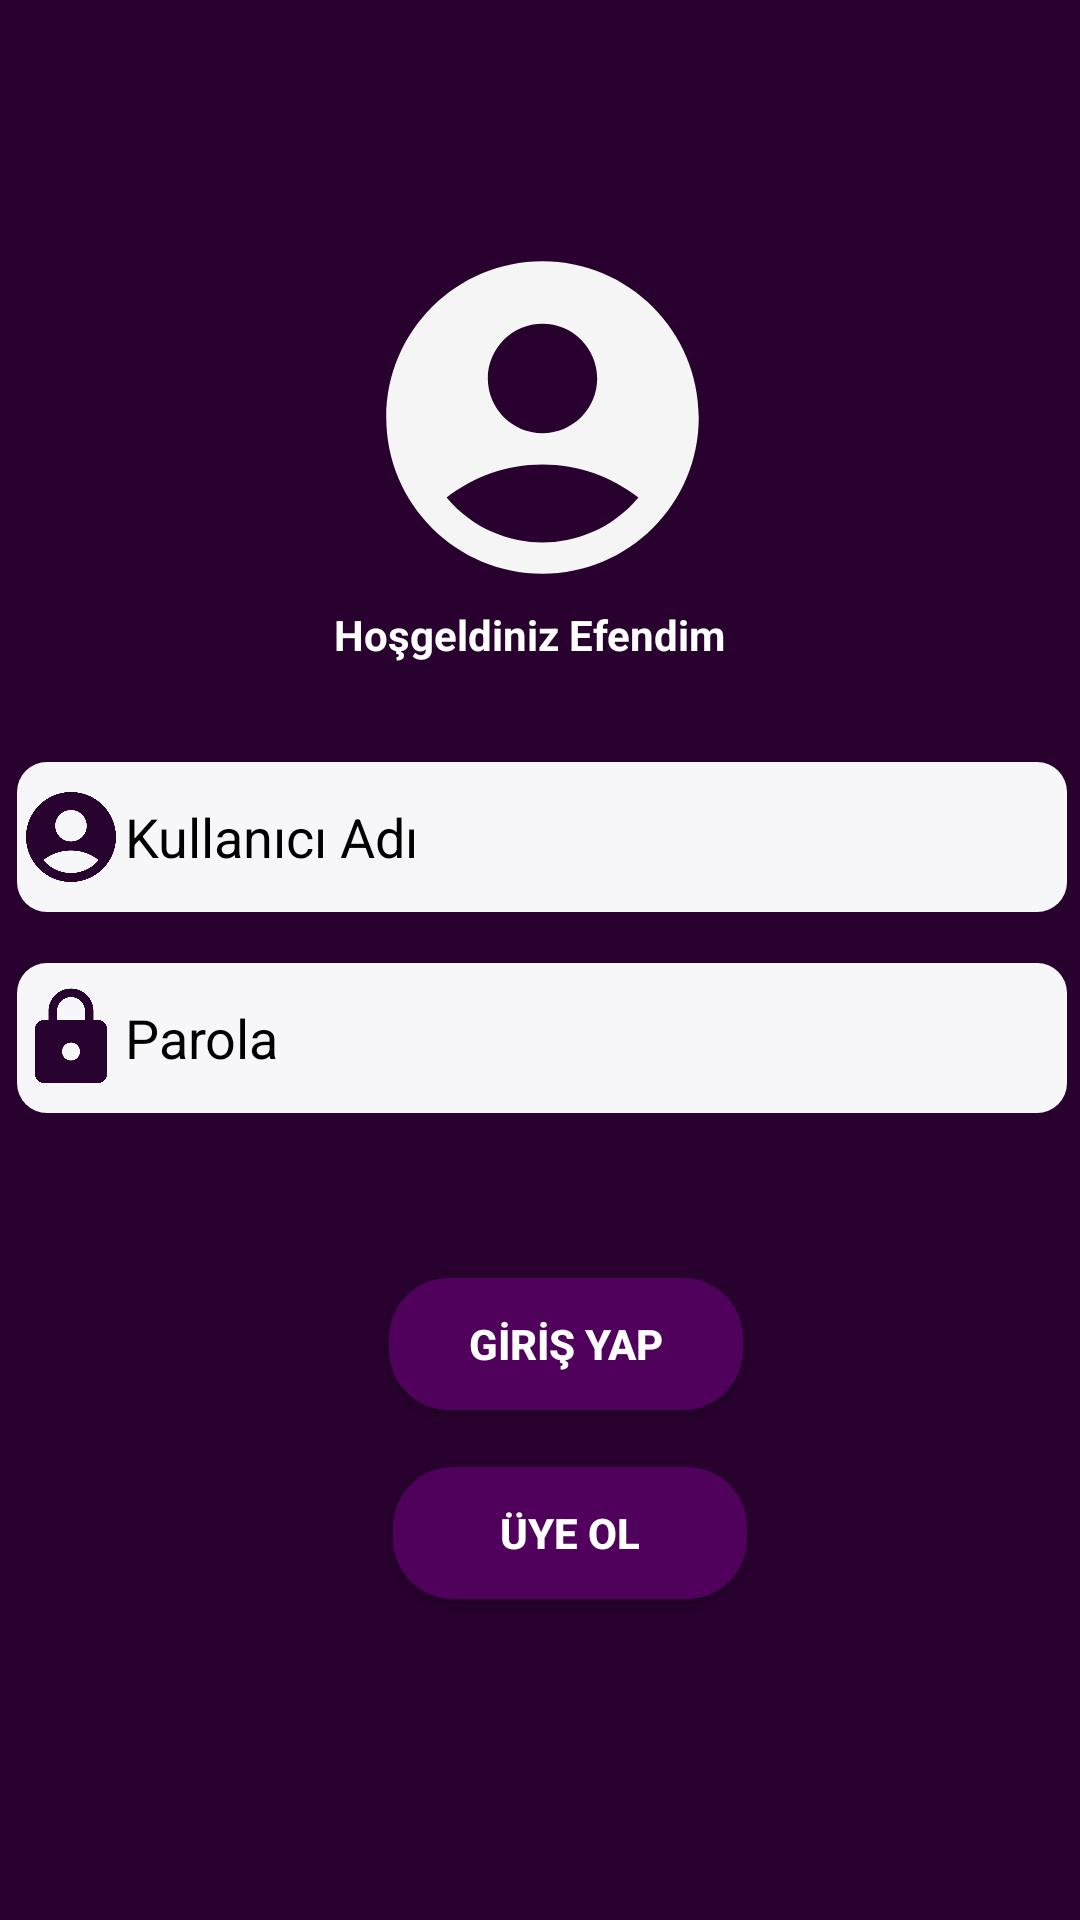

Layout XML and referenced resources for this Android screen:
<!-- AndroidManifest.xml: application theme Theme.UserLogin -->
<!-- res/layout/activity_main.xml -->
<?xml version="1.0" encoding="utf-8"?>
<androidx.constraintlayout.widget.ConstraintLayout
    xmlns:android="http://schemas.android.com/apk/res/android"
    xmlns:app="http://schemas.android.com/apk/res-auto"
    xmlns:tools="http://schemas.android.com/tools"
    android:layout_width="match_parent"
    android:layout_height="match_parent"
    android:background="@color/constraitlayaut"
    tools:context=".MainActivity">

    <ImageView
        android:id="@+id/imageViewLogin"
        android:layout_width="212dp"
        android:layout_height="125dp"
        android:layout_marginStart="100dp"
        android:layout_marginTop="84dp"
        android:layout_marginEnd="99dp"
        android:layout_marginBottom="8dp"
        app:layout_constraintBottom_toTopOf="@+id/textViewLogin"
        app:layout_constraintEnd_toEndOf="parent"
        app:layout_constraintStart_toStartOf="parent"
        app:layout_constraintTop_toTopOf="parent"
        app:srcCompat="@drawable/logo_big" />

    <TextView
        android:id="@+id/textViewLogin"
        android:layout_width="wrap_content"
        android:layout_height="wrap_content"
        android:layout_marginStart="108dp"
        android:layout_marginEnd="115dp"
        android:layout_marginBottom="33dp"
        android:text="Hoşgeldiniz Efendim"
        android:textColor="@color/white"
        android:textStyle="bold"
        app:layout_constraintBottom_toTopOf="@+id/kullaniciAdiLogin"
        app:layout_constraintEnd_toEndOf="parent"
        app:layout_constraintStart_toStartOf="parent" />

    <Button
        android:id="@+id/btn_KayitOlLogin"
        android:layout_width="118dp"
        android:layout_height="44dp"
        android:layout_marginStart="155dp"
        android:layout_marginEnd="135dp"
        android:layout_marginBottom="107dp"
        android:background="@drawable/buton_arkaplan"
        android:text="ÜYE OL"
        android:textStyle="bold"
        app:layout_constraintBottom_toBottomOf="parent"
        app:layout_constraintEnd_toEndOf="parent"
        app:layout_constraintStart_toStartOf="parent" />

    <EditText
        android:id="@+id/parolaLogin"
        android:layout_width="350dp"
        android:layout_height="50dp"
        android:layout_marginStart="31dp"
        android:layout_marginEnd="30dp"
        android:layout_marginBottom="55dp"
        android:background="@drawable/edittext_arkaplan"
        android:drawableLeft="@drawable/kilit"
        android:ems="10"
        android:hint="Parola"
        android:inputType="textPersonName"
        android:textColor="@color/black"
        android:textColorHint="@color/yazırengi"
        app:layout_constraintBottom_toTopOf="@+id/btn_girisYapLogin"
        app:layout_constraintEnd_toEndOf="parent"
        app:layout_constraintStart_toStartOf="parent" />

    <Button
        android:id="@+id/btn_girisYapLogin"
        android:layout_width="118dp"
        android:layout_height="44dp"
        android:layout_marginStart="155dp"
        android:layout_marginEnd="138dp"
        android:layout_marginBottom="19dp"
        android:background="@drawable/buton_arkaplan"
        android:text="GİRİŞ YAP"
        android:textStyle="bold"
        app:layout_constraintBottom_toTopOf="@+id/btn_KayitOlLogin"
        app:layout_constraintEnd_toEndOf="parent"
        app:layout_constraintStart_toStartOf="parent" />

    <EditText
        android:id="@+id/kullaniciAdiLogin"
        android:layout_width="350dp"
        android:layout_height="50dp"
        android:layout_marginStart="31dp"
        android:layout_marginEnd="30dp"
        android:layout_marginBottom="17dp"
        android:background="@drawable/edittext_arkaplan"
        android:drawableLeft="@drawable/logo_small"
        android:ems="10"
        android:hint="Kullanıcı Adı"
        android:inputType="textPersonName"
        android:textColor="@color/black"
        android:textColorHint="@color/yazırengi"
        app:layout_constraintBottom_toTopOf="@+id/parolaLogin"
        app:layout_constraintEnd_toEndOf="parent"
        app:layout_constraintStart_toStartOf="parent" />

</androidx.constraintlayout.widget.ConstraintLayout>
<!-- resources referenced by this layout -->
<resources>
  <color name="black">#2B2B2B</color>
  <color name="constraitlayaut">#28012E</color>
  <color name="white">#FFFFFFFF</color>
  <!-- drawable buton_arkaplan (drawable) -->
  <?xml version="1.0" encoding="utf-8"?>
  <shape xmlns:android="http://schemas.android.com/apk/res/android">
      <solid android:color="@color/button"></solid>
      <corners android:radius="20dp"></corners>
  </shape>
  <!-- drawable edittext_arkaplan (drawable) -->
  <?xml version="1.0" encoding="utf-8"?>
  <shape xmlns:android="http://schemas.android.com/apk/res/android">
      <solid android:color="@color/edittext"></solid>
      <corners android:radius="10dp"></corners>
  </shape>
  <!-- drawable kilit (drawable) -->
  <vector android:height="36dp" android:tint="#29032F"
      android:viewportHeight="24" android:viewportWidth="24"
      android:width="36dp" xmlns:android="http://schemas.android.com/apk/res/android">
      <path android:fillColor="@android:color/white" android:pathData="M18,8h-1L17,6c0,-2.76 -2.24,-5 -5,-5S7,3.24 7,6v2L6,8c-1.1,0 -2,0.9 -2,2v10c0,1.1 0.9,2 2,2h12c1.1,0 2,-0.9 2,-2L20,10c0,-1.1 -0.9,-2 -2,-2zM12,17c-1.1,0 -2,-0.9 -2,-2s0.9,-2 2,-2 2,0.9 2,2 -0.9,2 -2,2zM15.1,8L8.9,8L8.9,6c0,-1.71 1.39,-3.1 3.1,-3.1 1.71,0 3.1,1.39 3.1,3.1v2z"/>
  </vector>
  <!-- drawable logo_big (drawable) -->
  <vector android:height="24dp" android:tint="#F5F5F5"
      android:viewportHeight="24" android:viewportWidth="24"
      android:width="24dp" xmlns:android="http://schemas.android.com/apk/res/android">
      <path android:fillColor="@android:color/white" android:pathData="M12,2C6.48,2 2,6.48 2,12s4.48,10 10,10s10,-4.48 10,-10S17.52,2 12,2zM12,6c1.93,0 3.5,1.57 3.5,3.5S13.93,13 12,13s-3.5,-1.57 -3.5,-3.5S10.07,6 12,6zM12,20c-2.03,0 -4.43,-0.82 -6.14,-2.88C7.55,15.8 9.68,15 12,15s4.45,0.8 6.14,2.12C16.43,19.18 14.03,20 12,20z"/>
  </vector>
  <!-- drawable logo_small (drawable) -->
  <vector android:height="36dp" android:tint="#29032F"
      android:viewportHeight="24" android:viewportWidth="24"
      android:width="36dp" xmlns:android="http://schemas.android.com/apk/res/android">
      <path android:fillColor="@android:color/white" android:pathData="M12,2C6.48,2 2,6.48 2,12s4.48,10 10,10s10,-4.48 10,-10S17.52,2 12,2zM12,6c1.93,0 3.5,1.57 3.5,3.5S13.93,13 12,13s-3.5,-1.57 -3.5,-3.5S10.07,6 12,6zM12,20c-2.03,0 -4.43,-0.82 -6.14,-2.88C7.55,15.8 9.68,15 12,15s4.45,0.8 6.14,2.12C16.43,19.18 14.03,20 12,20z"/>
  </vector>
  <style name="Theme.UserLogin" parent="Theme.MaterialComponents.NoActionBar">
          
          <item name="colorPrimary">@color/purple_500</item>
          <item name="colorPrimaryVariant">@color/purple_700</item>
          <item name="colorOnPrimary">@color/white</item>
          
          <item name="colorSecondary">@color/teal_200</item>
          <item name="colorSecondaryVariant">@color/teal_700</item>
          <item name="colorOnSecondary">@color/black</item>
          
          <item name="android:statusBarColor">?attr/colorPrimaryVariant</item>
          
      </style>
  <color name="button">#4F015C</color>
  <color name="edittext">#F7F6F8</color>
  <color name="purple_500">#4F015C</color>
  <color name="purple_700">#1E1C27</color>
  <color name="teal_200">#FF03DAC5</color>
  <color name="teal_700">#FF018786</color>
</resources>
